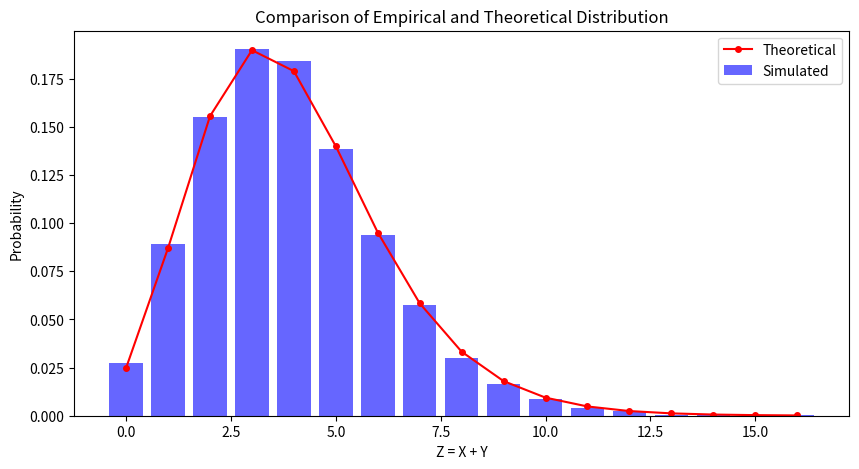

This figure's Python source:
import numpy as np
import matplotlib.pyplot as plt
import scipy.stats as stats

# Parameters
lambda_poisson = 3  # Mean of Poisson distribution
p_geom = 0.5  # Probability for Geometric distribution
num_samples = 10000  # Number of samples

# Generate random samples
X_samples = np.random.poisson(lambda_poisson, num_samples)
Y_samples = np.random.geometric(p_geom, num_samples) - 1  # Adjust to match definition

# Compute Z = X + Y
Z_samples = X_samples + Y_samples

# Compute empirical probabilities
values, counts = np.unique(Z_samples, return_counts=True)
empirical_probs = counts / num_samples

# Compute theoretical probabilities
max_n = max(values)
theoretical_probs = []
for n in range(max_n + 1):
    prob_n = sum(stats.poisson.pmf(k, lambda_poisson) * stats.geom.pmf(n - k + 1, p_geom)
                 for k in range(n + 1))
    theoretical_probs.append(prob_n)

# Plot results
plt.figure(figsize=(10, 5))
plt.bar(values, empirical_probs, alpha=0.6, label="Simulated", color='blue')
plt.plot(range(max_n + 1), theoretical_probs, 'ro-', markersize=4, label="Theoretical", color='red')
plt.xlabel("Z = X + Y")
plt.ylabel("Probability")
plt.title("Comparison of Empirical and Theoretical Distribution")
plt.legend()
plt.show()